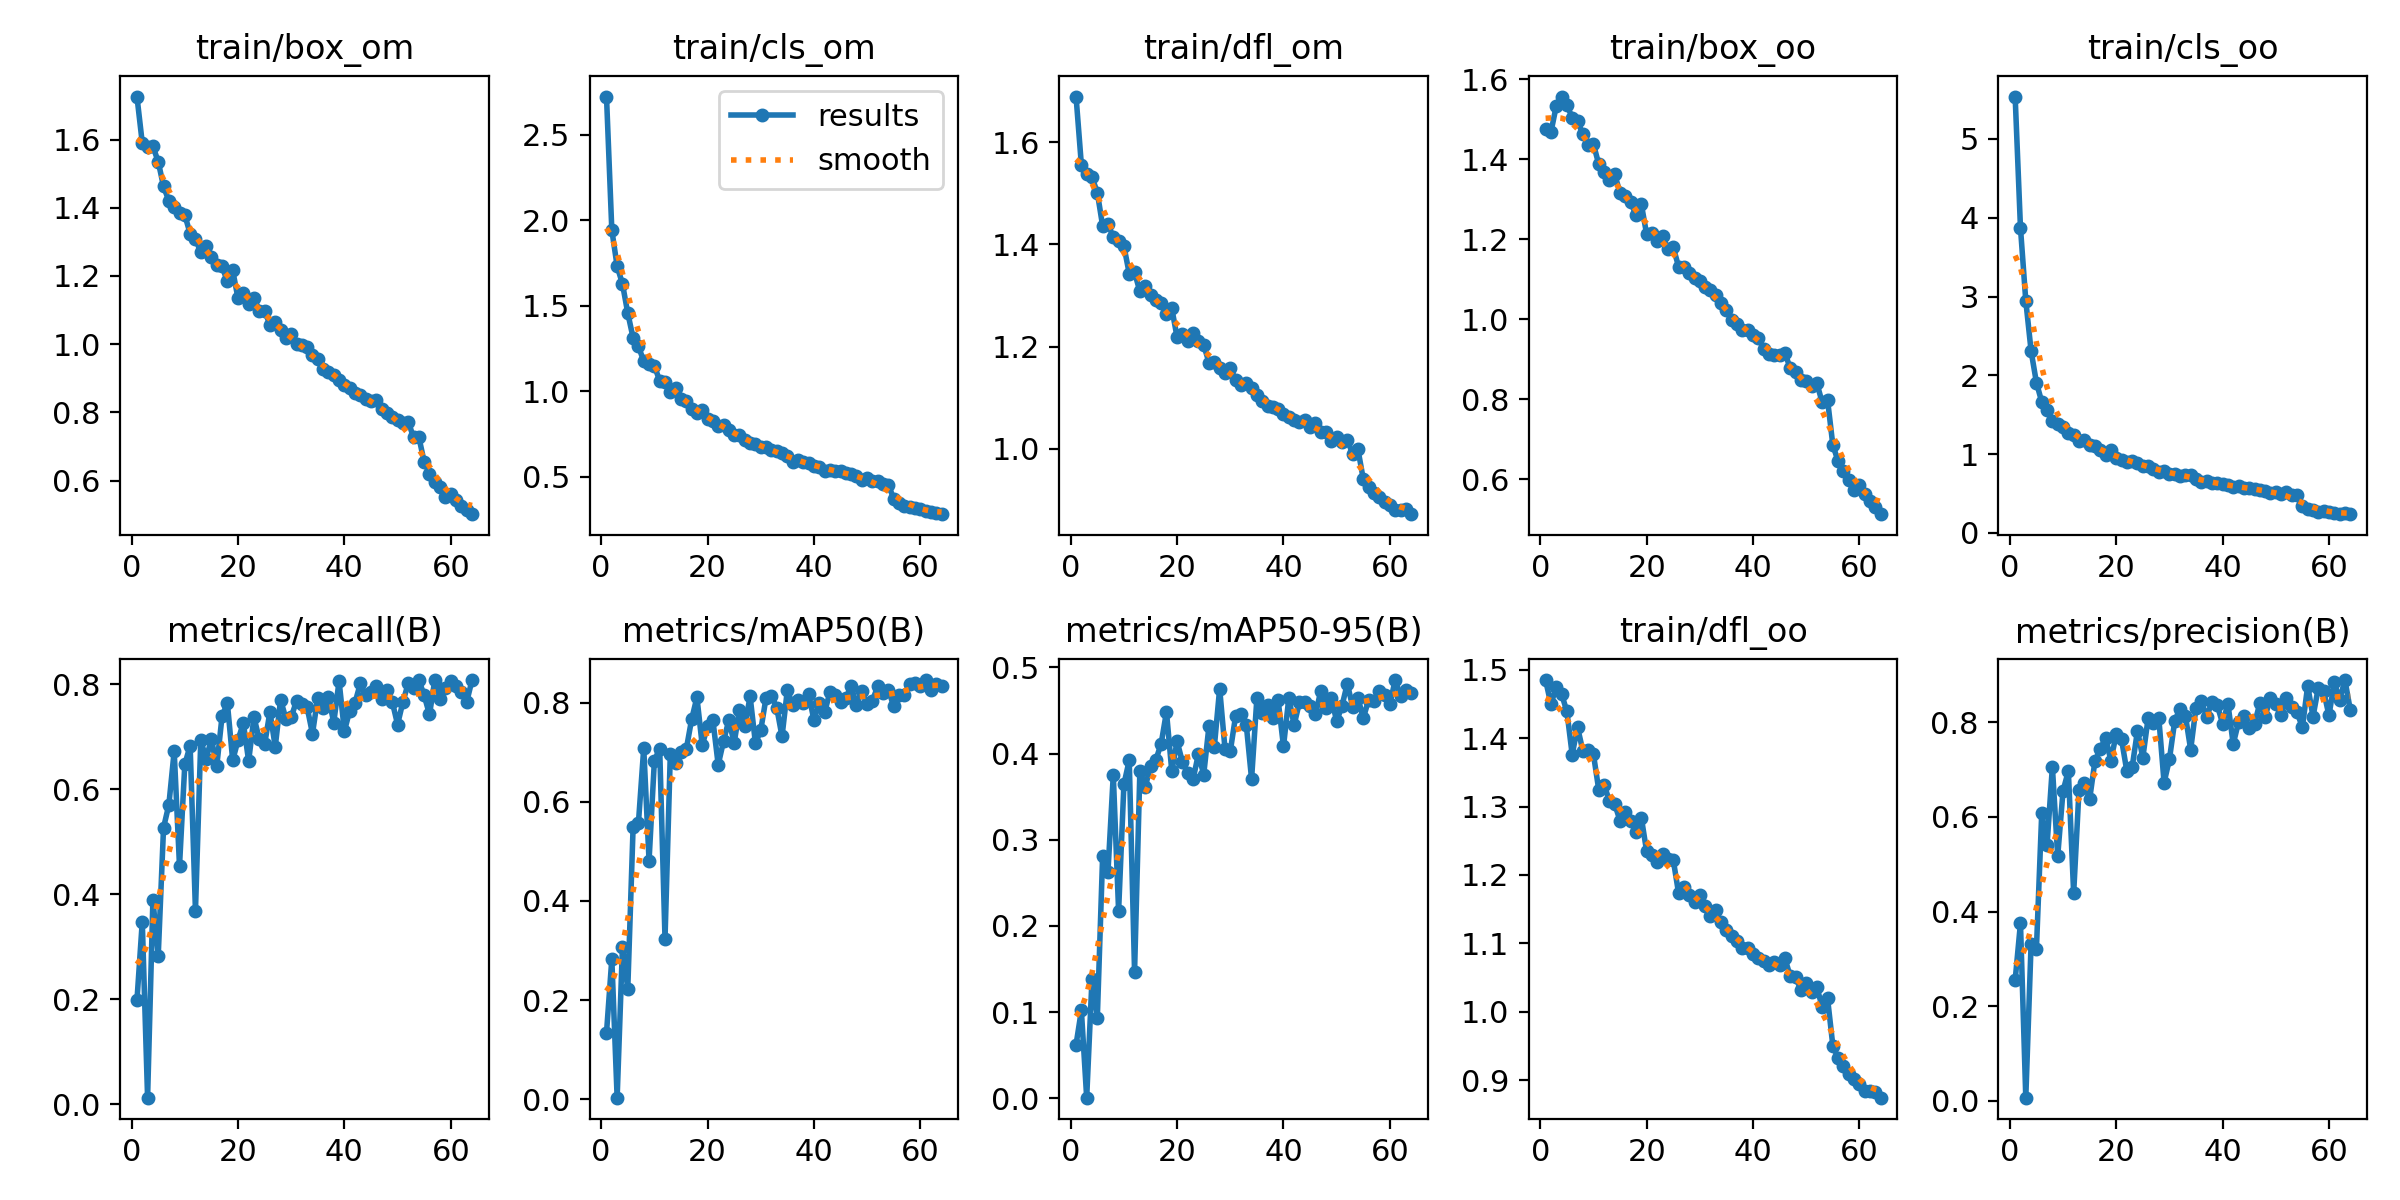

Source data for this figure (header and first rows):
epoch, train/box_om, train/cls_om, train/dfl_om, train/box_oo, train/cls_oo, train/dfl_oo, metrics/precision(B), metrics/recall(B), metrics/mAP50(B), metrics/mAP50-95(B), val/box_om, val/cls_om, val/dfl_om, val/box_oo, val/cls_oo, val/dfl_oo, lr/pg0, lr/pg1, lr/pg2
1, 1.726, 2.723, 1.69, 1.476, 5.538, 1.485, 0.2547, 0.1979, 0.1336, 0.06222, 1.795, 3.086, 2.072, 1.493, 7.039, 1.691, 0.0006563, 0.0006563, 0.0006563
2, 1.59, 1.942, 1.556, 1.467, 3.873, 1.45, 0.3754, 0.3479, 0.2828, 0.102, 2.037, 3.866, 2.058, 1.787, 5.535, 1.792, 0.001303, 0.001303, 0.001303
3, 1.578, 1.731, 1.537, 1.533, 2.946, 1.475, 0.0068, 0.0125, 0.00272, 0.00078, 3.289, 6.634, 3.766, 2.875, 4.979, 3.718, 0.001928, 0.001928, 0.001928
4, 1.58, 1.628, 1.532, 1.556, 2.308, 1.464, 0.3322, 0.3896, 0.3068, 0.1384, 1.86, 3.515, 1.966, 1.912, 3.694, 1.851, 0.001907, 0.001907, 0.001907
5, 1.535, 1.457, 1.502, 1.536, 1.908, 1.439, 0.3213, 0.2833, 0.2226, 0.09369, 2.438, 2.455, 2.942, 2.531, 3.988, 3.157, 0.001907, 0.001907, 0.001907
6, 1.462, 1.313, 1.436, 1.504, 1.662, 1.376, 0.6082, 0.5271, 0.5486, 0.2815, 1.616, 1.821, 1.58, 1.67, 1.967, 1.525, 0.001876, 0.001876, 0.001876
7, 1.42, 1.263, 1.44, 1.496, 1.557, 1.416, 0.5413, 0.5708, 0.5572, 0.2628, 1.667, 1.909, 1.591, 1.74, 2.372, 1.539, 0.001845, 0.001845, 0.001845
8, 1.404, 1.177, 1.414, 1.462, 1.42, 1.381, 0.7055, 0.6729, 0.7088, 0.3752, 1.512, 1.194, 1.521, 1.583, 1.444, 1.482, 0.001814, 0.001814, 0.001814
9, 1.384, 1.158, 1.408, 1.434, 1.385, 1.382, 0.5171, 0.4542, 0.4815, 0.2175, 1.911, 1.804, 1.782, 1.933, 2.092, 1.673, 0.001783, 0.001783, 0.001783
10, 1.379, 1.149, 1.397, 1.437, 1.349, 1.376, 0.6545, 0.6479, 0.6831, 0.3644, 1.53, 1.32, 1.541, 1.686, 1.37, 1.581, 0.001752, 0.001752, 0.001752
11, 1.324, 1.062, 1.343, 1.387, 1.268, 1.324, 0.6968, 0.6833, 0.708, 0.3921, 1.51, 1.226, 1.49, 1.593, 1.435, 1.461, 0.001722, 0.001722, 0.001722
12, 1.307, 1.052, 1.345, 1.369, 1.239, 1.332, 0.4385, 0.3688, 0.324, 0.1471, 1.986, 2.32, 1.796, 1.919, 2.996, 1.689, 0.001691, 0.001691, 0.001691
13, 1.271, 0.9939, 1.308, 1.348, 1.167, 1.308, 0.6559, 0.6937, 0.6978, 0.3797, 1.528, 1.183, 1.506, 1.612, 1.357, 1.485, 0.00166, 0.00166, 0.00166
14, 1.287, 1.018, 1.319, 1.362, 1.177, 1.304, 0.6717, 0.6583, 0.6795, 0.3607, 1.581, 1.263, 1.559, 1.551, 1.495, 1.477, 0.001629, 0.001629, 0.001629
15, 1.255, 0.9526, 1.301, 1.315, 1.11, 1.279, 0.6369, 0.6958, 0.7014, 0.3857, 1.537, 1.193, 1.514, 1.597, 1.352, 1.51, 0.001598, 0.001598, 0.001598
16, 1.231, 0.942, 1.292, 1.307, 1.103, 1.291, 0.7177, 0.6438, 0.7066, 0.3925, 1.53, 1.242, 1.523, 1.575, 1.468, 1.488, 0.001567, 0.001567, 0.001567
17, 1.228, 0.896, 1.285, 1.293, 1.054, 1.278, 0.7428, 0.7396, 0.7666, 0.4114, 1.559, 1.026, 1.564, 1.633, 1.257, 1.577, 0.001536, 0.001536, 0.001536
18, 1.184, 0.8725, 1.264, 1.26, 0.9839, 1.263, 0.7671, 0.7646, 0.8113, 0.4482, 1.508, 1.056, 1.487, 1.567, 1.13, 1.487, 0.001505, 0.001505, 0.001505
19, 1.217, 0.8902, 1.275, 1.288, 1.046, 1.284, 0.7189, 0.6555, 0.7143, 0.3796, 1.652, 1.086, 1.605, 1.708, 1.306, 1.613, 0.001474, 0.001474, 0.001474
20, 1.134, 0.838, 1.218, 1.212, 0.9495, 1.234, 0.7746, 0.6937, 0.7537, 0.414, 1.538, 1.068, 1.54, 1.6, 1.276, 1.516, 0.001443, 0.001443, 0.001443
21, 1.149, 0.8251, 1.225, 1.216, 0.9296, 1.229, 0.7636, 0.7267, 0.7654, 0.3901, 1.629, 1.127, 1.603, 1.702, 1.264, 1.606, 0.001412, 0.001412, 0.001412
22, 1.119, 0.7966, 1.21, 1.196, 0.9013, 1.219, 0.6965, 0.6542, 0.6751, 0.377, 1.553, 1.246, 1.506, 1.601, 1.501, 1.473, 0.001381, 0.001381, 0.001381
23, 1.136, 0.8035, 1.227, 1.207, 0.9118, 1.23, 0.705, 0.7375, 0.7225, 0.37, 1.657, 1.089, 1.623, 1.727, 1.276, 1.602, 0.00135, 0.00135, 0.00135
24, 1.099, 0.7717, 1.211, 1.175, 0.8884, 1.223, 0.7822, 0.6956, 0.7655, 0.3993, 1.633, 1.071, 1.604, 1.694, 1.273, 1.619, 0.001319, 0.001319, 0.001319
25, 1.097, 0.7475, 1.203, 1.18, 0.855, 1.222, 0.7247, 0.6856, 0.7192, 0.3756, 1.66, 1.06, 1.652, 1.701, 1.319, 1.604, 0.001288, 0.001288, 0.001288
26, 1.058, 0.7443, 1.169, 1.131, 0.8554, 1.173, 0.8085, 0.7479, 0.7858, 0.4323, 1.563, 0.9848, 1.548, 1.603, 1.127, 1.514, 0.001257, 0.001257, 0.001257
27, 1.066, 0.7162, 1.17, 1.131, 0.8058, 1.182, 0.7972, 0.6813, 0.7533, 0.408, 1.578, 1.087, 1.52, 1.642, 1.199, 1.53, 0.001227, 0.001227, 0.001227
28, 1.041, 0.6965, 1.159, 1.115, 0.7775, 1.171, 0.8098, 0.7708, 0.8132, 0.4754, 1.466, 0.8998, 1.485, 1.52, 1.021, 1.505, 0.001196, 0.001196, 0.001196
29, 1.017, 0.6896, 1.147, 1.103, 0.7914, 1.161, 0.6723, 0.735, 0.7186, 0.4055, 1.543, 1.037, 1.577, 1.554, 1.268, 1.503, 0.001165, 0.001165, 0.001165
30, 1.029, 0.676, 1.158, 1.097, 0.7509, 1.171, 0.7212, 0.7375, 0.7448, 0.4027, 1.636, 0.9579, 1.675, 1.691, 1.207, 1.638, 0.001134, 0.001134, 0.001134
31, 1.001, 0.6729, 1.135, 1.08, 0.7474, 1.155, 0.8022, 0.7687, 0.8109, 0.4437, 1.568, 0.9191, 1.564, 1.61, 1.054, 1.52, 0.001103, 0.001103, 0.001103
32, 0.9963, 0.6558, 1.124, 1.074, 0.7236, 1.139, 0.8285, 0.7625, 0.814, 0.4462, 1.525, 0.9034, 1.525, 1.616, 0.9966, 1.533, 0.001072, 0.001072, 0.001072
33, 0.9933, 0.6535, 1.128, 1.061, 0.736, 1.148, 0.8138, 0.7562, 0.7908, 0.4336, 1.542, 0.911, 1.558, 1.615, 1.05, 1.553, 0.001041, 0.001041, 0.001041
34, 0.9679, 0.6375, 1.119, 1.04, 0.7323, 1.131, 0.7422, 0.7063, 0.7323, 0.3704, 1.732, 1.16, 1.655, 1.756, 1.357, 1.633, 0.00101, 0.00101, 0.00101
35, 0.9553, 0.6195, 1.104, 1.024, 0.6896, 1.12, 0.8309, 0.775, 0.8262, 0.4643, 1.484, 0.8862, 1.507, 1.55, 0.9766, 1.507, 0.0009791, 0.0009791, 0.0009791
36, 0.9268, 0.5878, 1.093, 0.9978, 0.6436, 1.111, 0.8441, 0.7556, 0.7962, 0.4468, 1.559, 0.9001, 1.554, 1.582, 1.098, 1.526, 0.0009481, 0.0009481, 0.0009481
37, 0.918, 0.5963, 1.085, 0.9891, 0.6546, 1.104, 0.8117, 0.7771, 0.8067, 0.4568, 1.514, 0.9276, 1.563, 1.591, 1.086, 1.567, 0.0009172, 0.0009172, 0.0009172
38, 0.9103, 0.5862, 1.082, 0.9734, 0.6342, 1.093, 0.842, 0.7271, 0.7994, 0.4407, 1.58, 0.9131, 1.583, 1.647, 1.04, 1.583, 0.0008862, 0.0008862, 0.0008862
39, 0.8958, 0.5815, 1.079, 0.9727, 0.6284, 1.093, 0.8359, 0.8065, 0.8179, 0.4615, 1.531, 0.87, 1.575, 1.573, 1.017, 1.536, 0.0008553, 0.0008553, 0.0008553
40, 0.8795, 0.565, 1.068, 0.9617, 0.619, 1.085, 0.7969, 0.7112, 0.7653, 0.4082, 1.623, 1.026, 1.626, 1.673, 1.156, 1.592, 0.0008244, 0.0008244, 0.0008244
41, 0.8709, 0.5592, 1.062, 0.9535, 0.609, 1.079, 0.839, 0.75, 0.8005, 0.4645, 1.513, 0.9025, 1.549, 1.56, 1.074, 1.524, 0.0007934, 0.0007934, 0.0007934
42, 0.8563, 0.5368, 1.056, 0.9258, 0.58, 1.075, 0.7537, 0.7652, 0.781, 0.4332, 1.554, 0.9406, 1.593, 1.606, 1.087, 1.59, 0.0007625, 0.0007625, 0.0007625
43, 0.8498, 0.5431, 1.053, 0.9124, 0.5907, 1.068, 0.8003, 0.8021, 0.8216, 0.4594, 1.561, 0.8302, 1.618, 1.611, 0.9538, 1.61, 0.0007316, 0.0007316, 0.0007316
44, 0.8407, 0.5323, 1.056, 0.9112, 0.5745, 1.073, 0.8124, 0.7792, 0.8154, 0.4603, 1.505, 0.8681, 1.522, 1.587, 0.9899, 1.546, 0.0007006, 0.0007006, 0.0007006
45, 0.8334, 0.5321, 1.043, 0.9115, 0.5697, 1.068, 0.788, 0.7854, 0.8027, 0.4556, 1.556, 0.8693, 1.58, 1.608, 1.033, 1.581, 0.0006697, 0.0006697, 0.0006697
46, 0.8374, 0.5249, 1.05, 0.9161, 0.5612, 1.078, 0.7962, 0.7979, 0.8097, 0.4455, 1.557, 0.8667, 1.593, 1.606, 1.028, 1.596, 0.0006387, 0.0006387, 0.0006387
47, 0.81, 0.5185, 1.032, 0.8773, 0.5456, 1.052, 0.8401, 0.7729, 0.8341, 0.4722, 1.501, 0.8387, 1.577, 1.579, 0.9708, 1.597, 0.0006078, 0.0006078, 0.0006078
48, 0.7991, 0.5051, 1.033, 0.8692, 0.5302, 1.05, 0.8119, 0.7896, 0.7962, 0.4522, 1.544, 0.8945, 1.574, 1.648, 1.012, 1.63, 0.0005769, 0.0005769, 0.0005769
49, 0.7854, 0.4845, 1.016, 0.8476, 0.505, 1.032, 0.8519, 0.7671, 0.8236, 0.4645, 1.567, 0.8434, 1.631, 1.635, 1.008, 1.62, 0.0005459, 0.0005459, 0.0005459
50, 0.7789, 0.4955, 1.023, 0.8455, 0.5237, 1.041, 0.8383, 0.7237, 0.7979, 0.4374, 1.57, 0.8961, 1.619, 1.647, 1.058, 1.626, 0.000515, 0.000515, 0.000515
51, 0.7685, 0.4782, 1.012, 0.8329, 0.499, 1.029, 0.8142, 0.7667, 0.8047, 0.4554, 1.567, 0.9191, 1.606, 1.601, 1.052, 1.576, 0.0004841, 0.0004841, 0.0004841
52, 0.7733, 0.4756, 1.018, 0.8404, 0.5169, 1.036, 0.8518, 0.8021, 0.834, 0.481, 1.533, 0.8419, 1.573, 1.595, 0.9621, 1.594, 0.0004531, 0.0004531, 0.0004531
53, 0.7269, 0.4569, 0.9898, 0.7924, 0.4785, 1.006, 0.8317, 0.7937, 0.8205, 0.4542, 1.562, 0.8354, 1.644, 1.63, 0.9787, 1.62, 0.0004222, 0.0004222, 0.0004222
54, 0.7278, 0.452, 0.9988, 0.7997, 0.4836, 1.02, 0.821, 0.8083, 0.8268, 0.4645, 1.525, 0.8514, 1.601, 1.603, 0.981, 1.608, 0.0003912, 0.0003912, 0.0003912
55, 0.6552, 0.3734, 0.9406, 0.6863, 0.3383, 0.9506, 0.789, 0.7792, 0.7929, 0.441, 1.561, 0.8811, 1.64, 1.634, 1.018, 1.64, 0.0003603, 0.0003603, 0.0003603
56, 0.62, 0.3451, 0.926, 0.6452, 0.3027, 0.9321, 0.877, 0.7428, 0.8152, 0.462, 1.538, 0.8713, 1.577, 1.609, 1.01, 1.589, 0.0003294, 0.0003294, 0.0003294
57, 0.5972, 0.3309, 0.9137, 0.6213, 0.2918, 0.9202, 0.8117, 0.8085, 0.8164, 0.4608, 1.532, 0.82, 1.609, 1.623, 0.9288, 1.637, 0.0002984, 0.0002984, 0.0002984
58, 0.5811, 0.3239, 0.9055, 0.5999, 0.2675, 0.9095, 0.8729, 0.7725, 0.8388, 0.4726, 1.52, 0.8381, 1.607, 1.588, 0.9853, 1.609, 0.0002675, 0.0002675, 0.0002675
59, 0.552, 0.3156, 0.8958, 0.5746, 0.2747, 0.9022, 0.8653, 0.7937, 0.8399, 0.4673, 1.535, 0.8401, 1.65, 1.607, 0.9505, 1.657, 0.0002366, 0.0002366, 0.0002366
60, 0.5623, 0.3115, 0.89, 0.5859, 0.2689, 0.8939, 0.8142, 0.8063, 0.835, 0.4573, 1.556, 0.8651, 1.666, 1.638, 1.014, 1.649, 0.0002056, 0.0002056, 0.0002056
... 4 more rows
